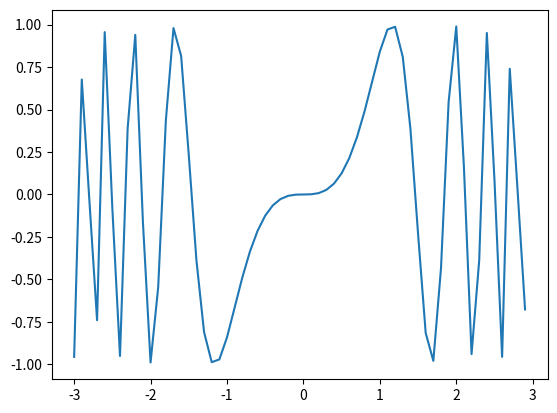

Reproduce this figure in Python.
import matplotlib.pyplot as plt
import numpy as np

x = np.arange(-3, 3, .1)
y = np.sin(np.power(x, 3))
plt.plot(x, y)
plt.show()
